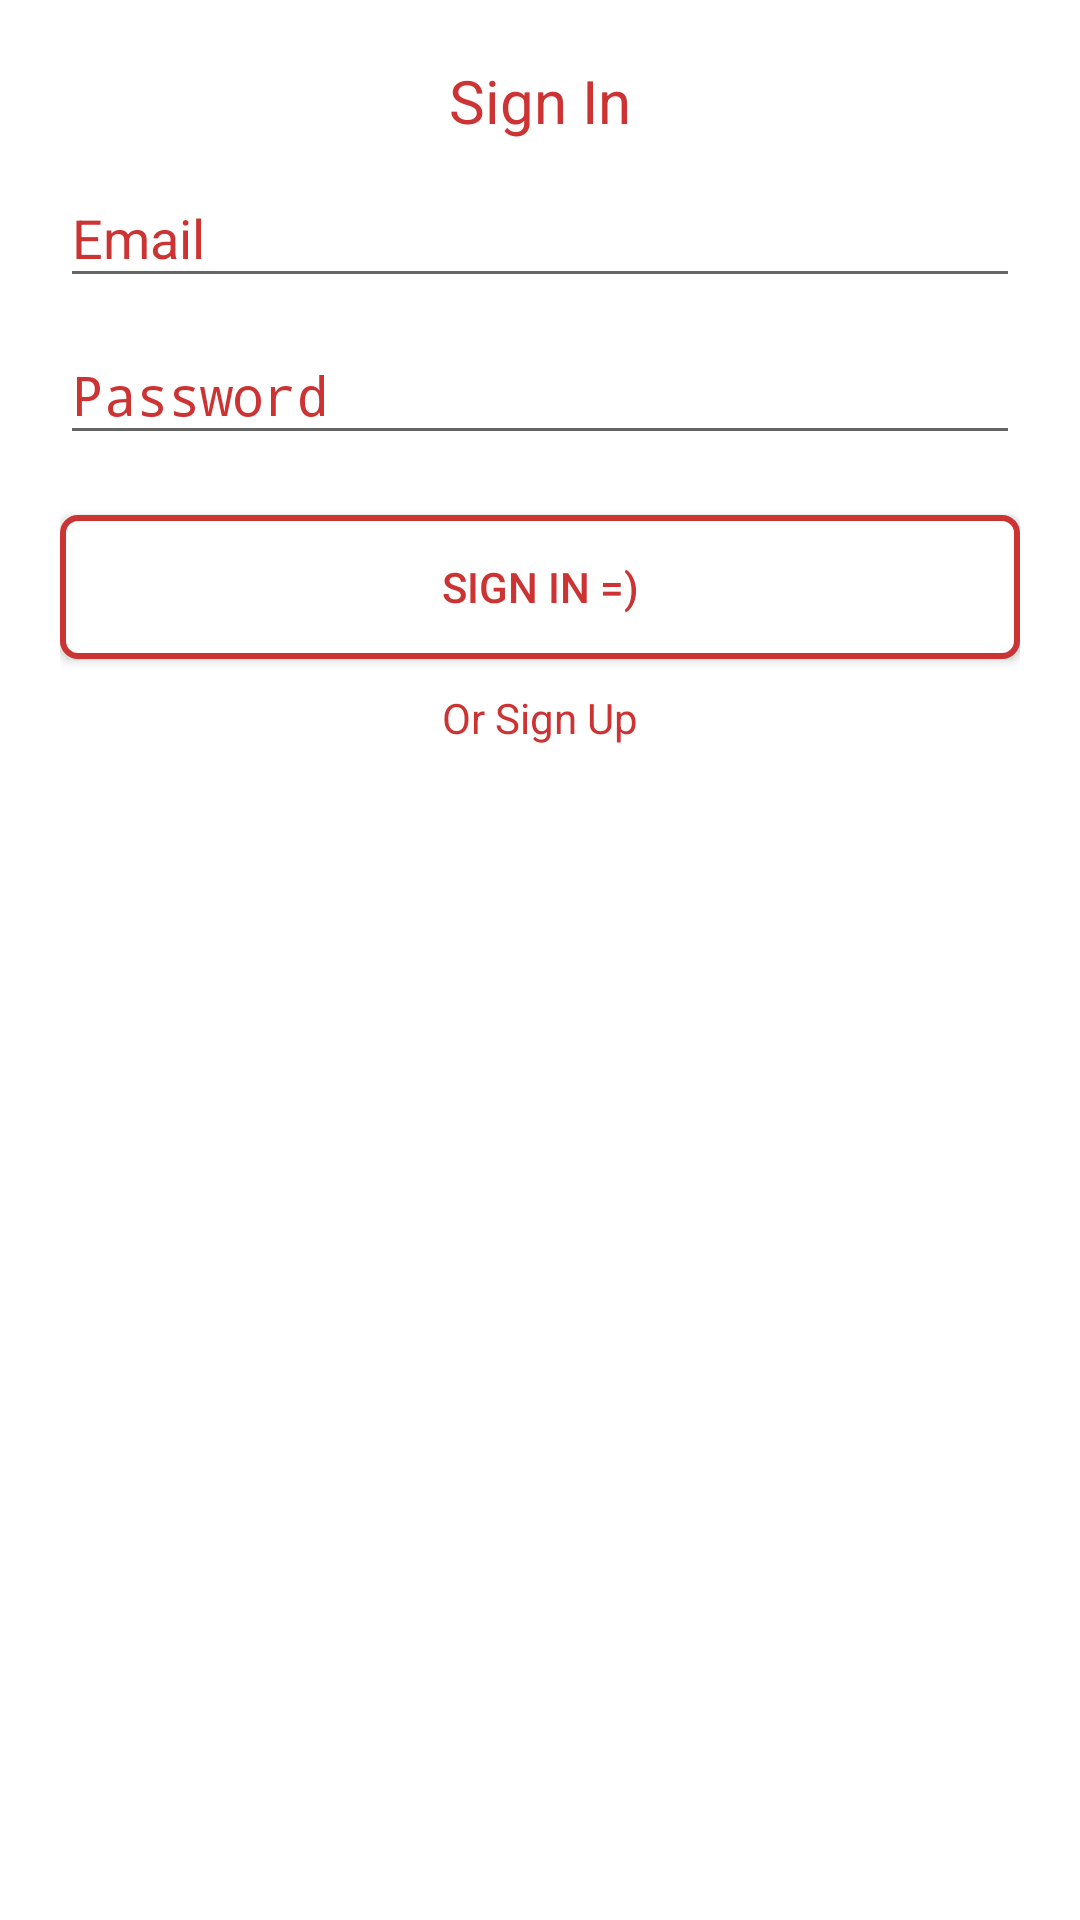

Produce the Android XML layout that renders to this screen, including the resource entries it uses.
<!-- AndroidManifest.xml: activity theme Theme.AppCompat.Light.NoActionBar -->
<!-- res/layout/activity_login.xml -->
<?xml version="1.0" encoding="utf-8"?>
<layout xmlns:android="http://schemas.android.com/apk/res/android"
    xmlns:tools="http://schemas.android.com/tools"
    xmlns:app="http://schemas.android.com/apk/res-auto"
    tools:context=".Views.Activities.LoginActivity">

    <data>

        <variable
            name="loginViewModel"
            type="com.example.onebyte.shopstore.ViewModels.LoginViewModel"/>
    </data>

    <LinearLayout
        android:layout_width="match_parent"
        android:layout_height="match_parent"
        android:padding="@dimen/dimen_20"
        android:background="@color/colorWhite"
        android:orientation="vertical">
        <ImageView
            android:layout_width="match_parent"
            android:layout_height="wrap_content"
            android:src="@drawable/ic_logo"/>
        <TextView
            android:layout_width="match_parent"
            android:layout_height="wrap_content"
            android:text="Sign In"
            android:gravity="center"
            android:textColor="@color/colorGoogleRed"
            android:textSize="@dimen/text_size20"/>
        <android.support.design.widget.TextInputLayout
            android:layout_width="match_parent"
            android:textColorHint="@color/colorGoogleRed"
            android:outlineAmbientShadowColor="@color/colorGoogleRed"
            android:outlineSpotShadowColor="@color/colorGoogleRed"
            android:shadowColor="@color/colorGoogleRed"
            android:layout_height="wrap_content">
            <EditText
                android:id="@+id/etEmail"
                android:layout_width="match_parent"
                android:layout_height="wrap_content"
                android:hint="Email"
                app:validateType='@{"email"}'
                />

        </android.support.design.widget.TextInputLayout>

        <android.support.design.widget.TextInputLayout
            android:id="@+id/input_layout_password"
            android:layout_width="match_parent"
            android:textColorHint="@color/colorGoogleRed"
            android:layout_height="wrap_content">
            <EditText
                android:id="@+id/input_password"
                android:layout_width="match_parent"
                android:layout_height="wrap_content"
                android:inputType="textPassword"
                android:hint="Password"
                app:validateMinLength="@{4}"
                app:validateMaxLength="@{10}"/>

        </android.support.design.widget.TextInputLayout>

        <Button
            android:id="@+id/btnLogin"
            android:layout_width="match_parent"
            android:layout_height="wrap_content"
            android:text="Sign In =)"
            android:textColor="@color/colorGoogleRed"
            android:layout_marginTop="@dimen/dimen_20"
            android:background="@drawable/btn_red_border"/>
        <TextView
            android:layout_width="match_parent"
            android:layout_height="wrap_content"
            android:text="Or Sign Up"
            android:textColor="@color/colorGoogleRed"
            android:gravity="center"
            android:layout_marginTop="@dimen/dimen_10"/>
    </LinearLayout>
</layout>
<!-- resources referenced by this layout -->
<resources>
  <color name="colorGoogleRed">#CC3333</color>
  <color name="colorWhite">#FFFFFF</color>
  <dimen name="dimen_10">10dp</dimen>
  <dimen name="dimen_20">20dp</dimen>
  <dimen name="text_size20">20sp</dimen>
  <!-- drawable btn_red_border (drawable) -->
  <?xml version="1.0" encoding="utf-8"?>
  <selector xmlns:android="http://schemas.android.com/apk/res/android">
  <item>
      <shape android:shape="rectangle">
      <stroke android:color="@color/colorGoogleRed" android:width="2dp"/>
          <corners android:radius="@dimen/dimen_5"/>
          <solid android:color="@color/colorWhite"/>
      </shape>
  </item>
  </selector>
  <dimen name="dimen_5">5dp</dimen>
</resources>
